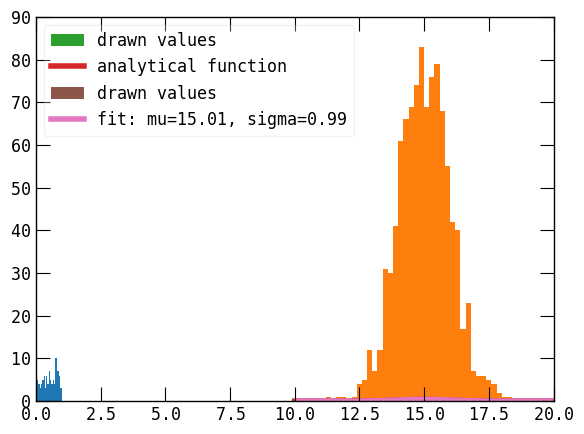

Reproduce this figure in Python.
import numpy as np
import matplotlib as mpl
import matplotlib.pyplot as plt
import scipy.optimize as spo

## - - - - - - - - - - - - - - - - - - - - - - - - - - -
##      plotting properties
## - - - - - - - - - - - - - - - - - - - - - - - - - - -

mpl.rcParams.update({
    "axes.autolimit_mode":"round_numbers",
    "axes.axisbelow":"False",
    "axes.edgecolor":"000000",
    "axes.facecolor":"FFFFFF",
    "axes.formatter.limits":"-2, 4",
    "axes.formatter.use_mathtext":"True",
    "axes.grid":"False",
    "axes.labelcolor":"000000",
    "axes.labelsize":"12",
    "axes.linewidth":"1",
    "axes.titlesize":"12",
    "axes.xmargin":"0.",
    "axes.ymargin":"0.",
    "errorbar.capsize":"1",
    "figure.autolayout":"True",
    "figure.dpi":"96",
    "figure.edgecolor":"0.50",
    "figure.facecolor":"FFFFFF",
    "figure.figsize":"6, 4.5",
    "font.family":"monospace",
    "font.size":"12",
    "legend.fancybox":"True",
    "legend.framealpha":"0.25",
    "legend.frameon":"True",
    "lines.markersize":"6",
    "savefig.dpi":"150",
    "savefig.facecolor":"FFFFFF00",
    "xtick.bottom":"True",
    "xtick.color":"000000",
    "xtick.direction":"in",
    "xtick.major.size":"10",
    "xtick.minor.size":"5",
    "xtick.top":"True",
    "ytick.color":"000000",
    "ytick.direction":"in",
    "ytick.left":"True",
    "ytick.major.size":"10",
    "ytick.minor.size":"5",
    "ytick.right":"True",
})

gen = np.random.default_rng()

values = gen.uniform(0, 1, 100)

values[:10]

plt.hist(values, bins=20, range=(0, 1))

plt.show()

values = gen.normal(15, 1, 1000)

values[:10]

plt.hist(values, bins=50, range=(10, 20))

plt.show()

def gauss(x, mu, sigma):
    pref = 1 / sigma / np.sqrt(2 * np.pi)
    return pref * np.exp(- pow(x - mu, 2) / 2 / sigma / sigma)

xfunc = np.linspace(10, 20, 101)

yfunc = gauss(xfunc, 15, 1)

plt.hist(values, bins=50, range=(10, 20), density=True, label="drawn values")
plt.plot(xfunc, yfunc, label="analytical function", lw=4)
plt.legend()

plt.show()

bin_entries, bin_edges, _ = plt.hist(values, bins=50, range=(10, 20), density=True)

plt.show()

bin_entries

bin_edges

bin_centres = np.array([0.5 * (bin_edges[i] + bin_edges[i+1]) for i in range(len(bin_edges)-1)])

bin_centres

popt, pcov = spo.curve_fit(gauss, bin_centres, bin_entries)

print(popt)

popt, pcov = spo.curve_fit(gauss, bin_centres, bin_entries, bounds=([12, 0.1], [17, 5]))

print(popt)

plt.hist(values, bins=50, range=(10, 20), density=True, label="drawn values")
plt.plot(bin_centres, gauss(bin_centres, *popt), lw=4,
         label='fit: mu=%.2f, sigma=%.2f' % tuple(popt))
plt.legend()

plt.show()

def monty_hall(switch_door=False, print_debug=False):
    """Simulates the Monty Hall problem. Returns Win/Lose boolean.
    
    That is: choses a random door for the player, then choses another random 
    door to reveal (which is neither the winning door nor the door chosen by
    the player). Then, with the 'switch_door' switch, let's the player switch
    from the intially chosen door to the other door that is still closed.
    Returns a Win/Lose boolean.

    """
    doors = ["A", "B", "C"]
    winning_door = np.random.choice(doors)
    chosen_door = np.random.choice(doors)

    # Doors the host can choose from for the reveal.
    reveal_choices = doors.copy()
    reveal_choices.remove(winning_door)
    if chosen_door != winning_door:
        reveal_choices.remove(chosen_door)

    revealed_door = np.random.choice(reveal_choices)
    
    if print_debug:
        print(f"Chosen door:   {chosen_door}")
        print(f"Winning door:  {winning_door}")
        print(f"Revealed door: {revealed_door}")
    
    if switch_door:
        chosen_door = list(set(doors).difference(set(revealed_door)).difference(set(chosen_door)))[0]
        if print_debug:
            print(f"New choice:    {chosen_door}")

    return chosen_door == winning_door

monty_hall(switch_door=True, print_debug=True)

monty_hall(switch_door=False, print_debug=True)

n_experiments = 20_000

experiments = [monty_hall(switch_door=True) for i in range(n_experiments)]
print(f"When switching doors after reveal: {experiments.count(True) / n_experiments}")

experiments = [monty_hall(switch_door=False) for i in range(n_experiments)]
print(f"When *not* switching doors:        {experiments.count(True) / n_experiments}")

